Dataset: data (GitHub, oliveeyay/WinesSparklingsKeras). Classes: sparkling wines, wines.

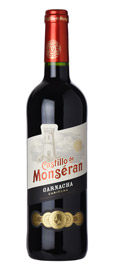
Label: wines

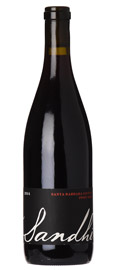
Label: wines

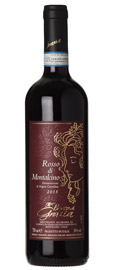
Label: wines

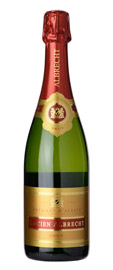
Label: sparkling wines

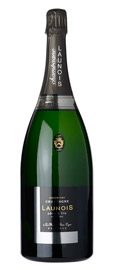
Label: sparkling wines

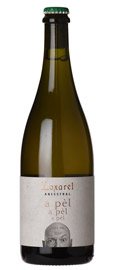
Label: sparkling wines
